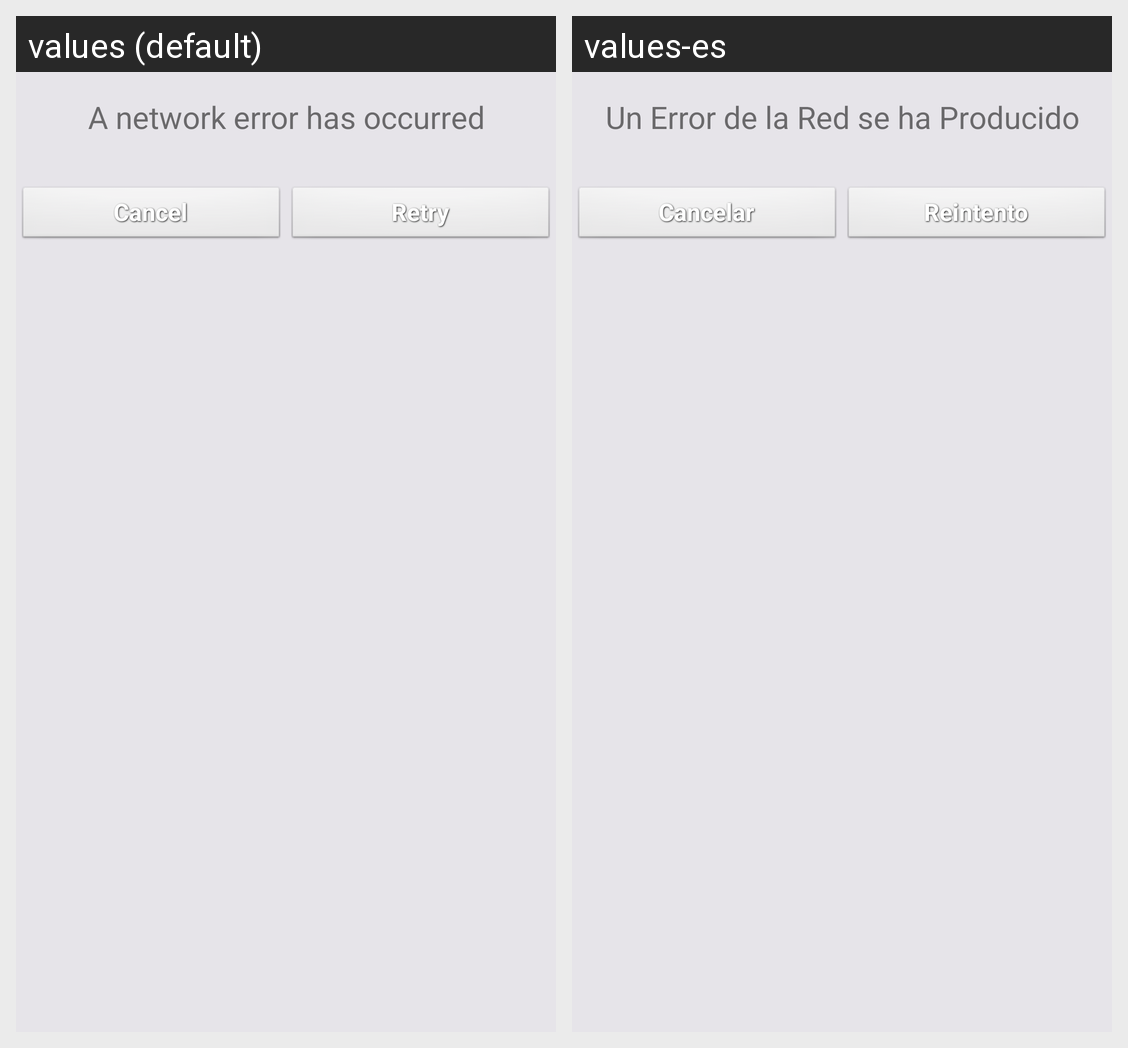

Locale-by-locale string values for the Android screen shown in this grid:
Android screen res/layout/retrydialogcustom.xml rendered under 2 locales, left to right: values (default), values-es. Device: Nexus 5 (rendered at 1080×1920; each locale shown at half size, 540×960, under a caption strip naming it); theme Theme.MaterialComponents.DayNight.NoActionBar.
Strings drawn on this screen, with the default value and each locale's value (text and hints the layout hard-codes, and strings that could not be matched under every locale, appear in the picture but are not listed):

retryDialog_title
  values: A network error has occurred
  values-es: Un Error de la Red se ha Producido

retryDialog_cancel
  values: Cancel
  values-es: Cancelar

retryDialog_retry
  values: Retry
  values-es: Reintento
